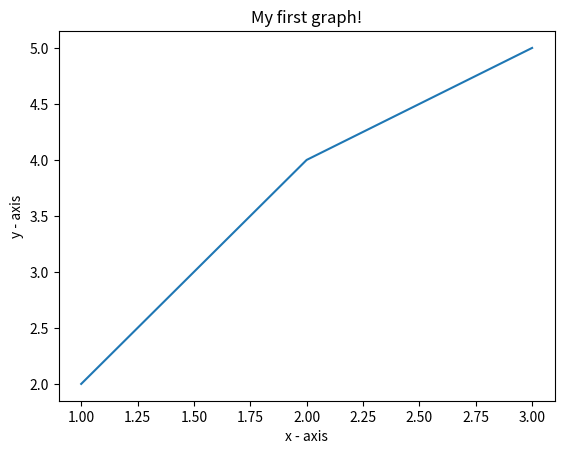

Reproduce this figure in Python.
# importing the required module 
import matplotlib.pyplot as plt 
  
# x axis values 
x = [1,2,3] 
# corresponding y axis values 
y = [2,4,5] 
  
# plotting the points  
plt.plot(x, y) 
  
# naming the x axis 
plt.xlabel('x - axis') 
# naming the y axis 
plt.ylabel('y - axis') 
  
# giving a title to my graph 
plt.title('My first graph!') 
  
# function to show the plot 
plt.show() 